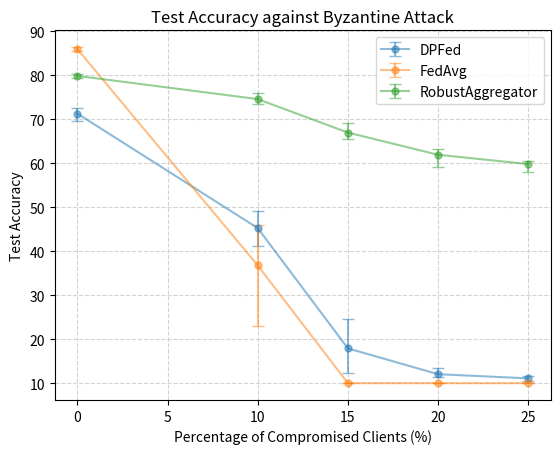

Recreate this plot in Python. (Note: this script raises an exception after producing the figure.)
import matplotlib.pyplot as plt

################### fang trimmed mean
# dp_accuracy =             [71.27, 51.91, 17.40, 11.70, 11.37]
# dp_variances_p=           [1.73, 3.85,  4.38,  3.15,  1.31]
# dp_variances_n=           [1.33, 2.04,  4.36,  1.75,  1.37]

# nodefend_accuracy =       []
# nodefend_variances_p=     []
# nodefend_variances_n=     []

# ours_accuracy =           [81.41, 79.35, 79.35, 74.62, 65.34]
# ours_variances_p=         [0.37, 0.50,  0.71,  0.62,  1.81]
# ours_variances_n=         [0.16, 0.34,  1.02,  0.73,  1.53]

################## agr

# dp_accuracy =             [71.27, 69.83, 45.25, 17.91, 12.04, 11.09]
# dp_variances_p=           [1.73,  1.22,  4.10,  5.54,  0.58,  0.67]
# dp_variances_n=           [1.33,  1.29,  3.81,  6.74,  1.39,  0.58]
dp_accuracy =             [71.27, 45.25, 17.91, 12.04, 11.09]
dp_variances_p=           [1.73,  4.10,  5.54,  0.58,  0.67]
dp_variances_n=           [1.33,  3.81,  6.74,  1.39,  0.58]

# nodefend_accuracy =       [85.94, 71.07, 36.77, 10.00, 10.00, 10.00]
# nodefend_variances_p=     [0.43,  1.25,  13.81, 0,     0,     0]
# nodefend_variances_n=     [0.42,  1.68,  9.13,  0,     0,     0]
nodefend_accuracy =       [85.94, 36.77, 10.00, 10.00, 10.00]
nodefend_variances_p=     [0.43,  13.81, 0,     0,     0]
nodefend_variances_n=     [0.42,  9.13,  0,     0,     0]

bulyan_accuracy =         [79.83, 74.56, 66.95, 61.91, 59.79]
bulyan_variances_p=        [0.46,  1.20,  1.39,  2.87,  1.88]
bulyan_variances_n=        [0.37,  1.45,  2.20,  1.39,  0.70]

# ours_accuracy =           [81.41,      , 80.49, 78.95, 77.34, 74.97]
# ours_variances_p=         [0.37,       , 0.17,  0.60,  0.50,  1.56]
# ours_variances_n=         [0.16,       , 0.20,  0.22,  0.82,  1.22]

# Percentage of compromised clients
# compromised_clients = [0, 5, 10, 15, 20, 25]
compromised_clients = [0, 10, 15, 20, 25]


plt.errorbar(compromised_clients, dp_accuracy, yerr=[dp_variances_p, dp_variances_n], fmt='-o', label='DPFed', capsize=4, linewidth=1.5, markersize=5, alpha=0.5)
plt.errorbar(compromised_clients, nodefend_accuracy, yerr=[nodefend_variances_p, nodefend_variances_n], fmt='-o', label='FedAvg', capsize=4, linewidth=1.5, markersize=5, alpha=0.5)
plt.errorbar(compromised_clients, bulyan_accuracy, yerr=[bulyan_variances_p, bulyan_variances_n], fmt='-o', label='RobustAggregator', capsize=4, linewidth=1.5, markersize=5, alpha=0.5)
# plt.errorbar(compromised_clients, ours_accuracy, yerr=[ours_variances_p, ours_variances_n], fmt='-o', label='Ours', capsize=4, linewidth=1.5, markersize=5, alpha=0.5)


# Adding labels and title
plt.xlabel('Percentage of Compromised Clients (%)')
plt.ylabel('Test Accuracy')
plt.title('Test Accuracy against Byzantine Attack')

# Customize gridlines
plt.grid(color='lightgray', linestyle='--')
# Adjust tick labels font size
plt.xticks(fontsize=10)
plt.yticks(fontsize=10)

# Adding legend
plt.legend()

# Saving the plot as a PNG file
plt.savefig('utils/plot_draw/dp_ablation.png')

# Displaying the plot
plt.show()
